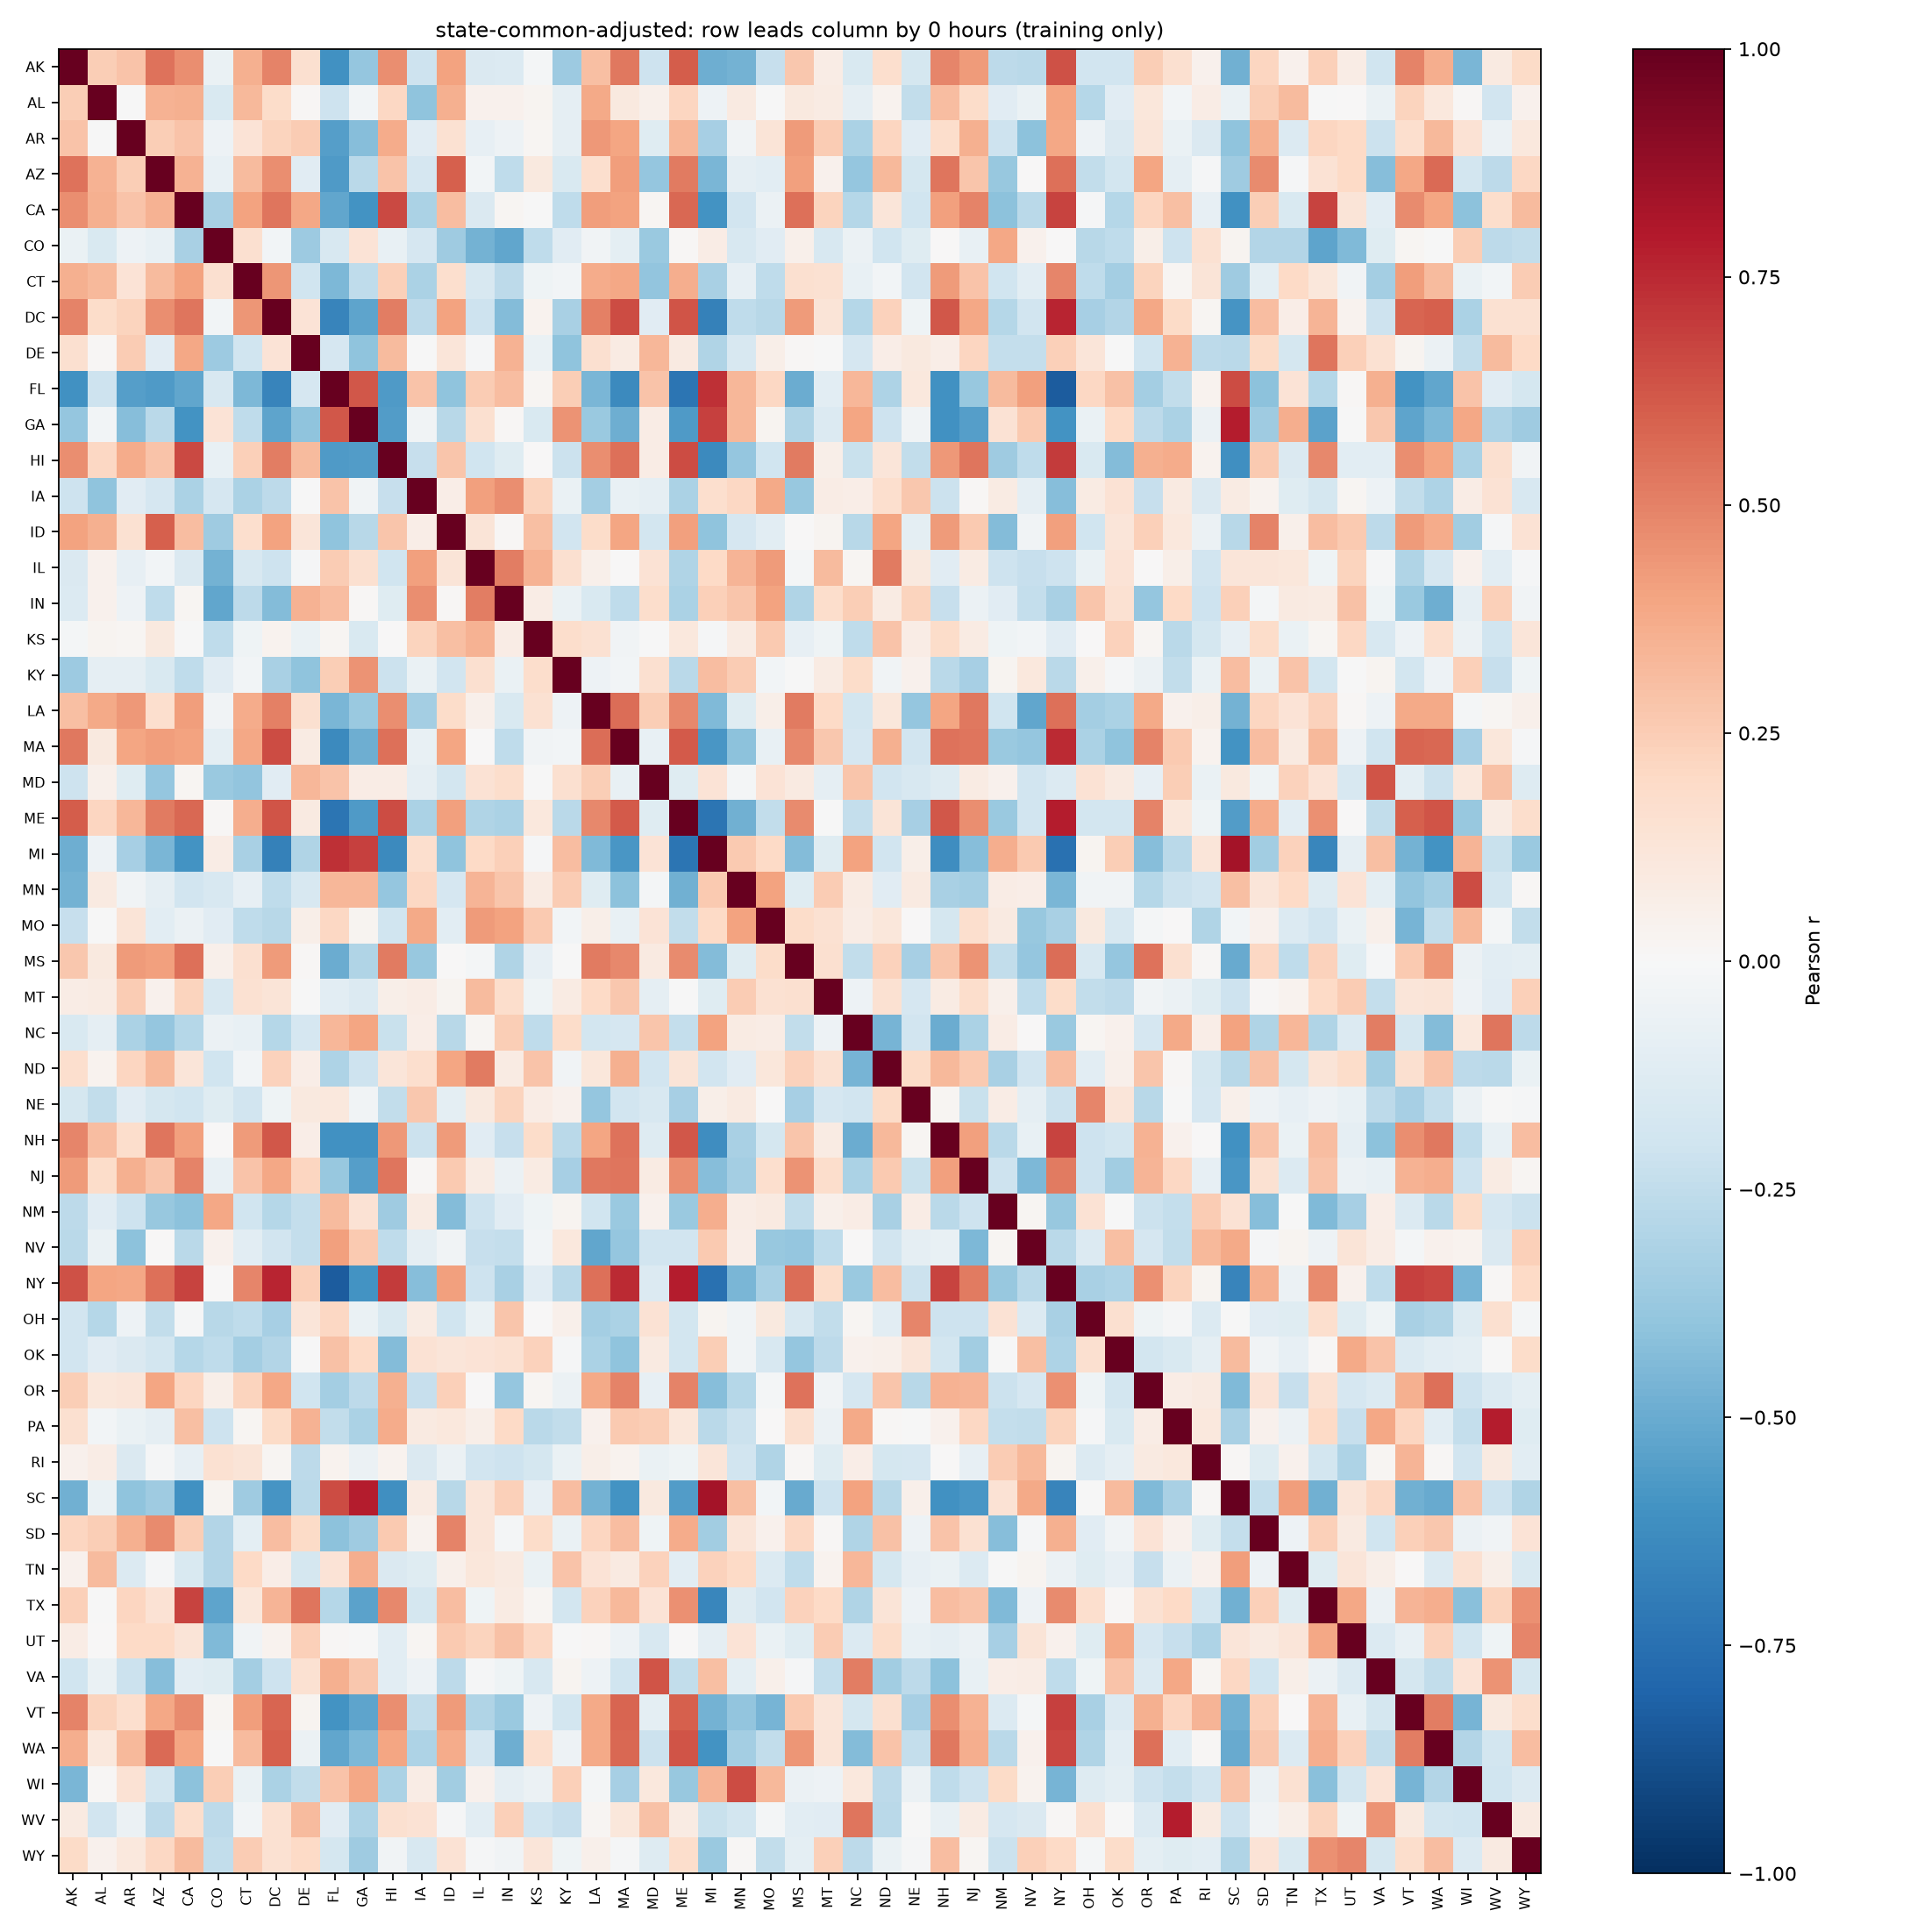

Data behind this chart, as committed beside it:
, AK, AL, AR, AZ, CA, CO, CT, DC, DE, FL, GA, HI, IA, ID, IL, IN, KS, KY, LA, MA, MD, ME, MI
AK, 1.0, 0.2446, 0.2833, 0.5427, 0.4659, -0.06399, 0.3557, 0.4986, 0.1606, -0.6043, -0.388, 0.4658, -0.2033, 0.4044, -0.1413, -0.134, -0.01661, -0.3606, 0.3008, 0.525, -0.2075, 0.6077, -0.4895
AL, 0.2446, 1.0, -0.0004461, 0.3483, 0.3541, -0.1512, 0.3249, 0.1857, 0.01543, -0.2087, -0.02601, 0.2086, -0.3995, 0.3525, 0.04417, 0.04654, 0.03065, -0.09023, 0.3821, 0.09614, 0.05383, 0.2181, -0.05255
AR, 0.2833, -0.0004461, 1, 0.2459, 0.289, -0.05384, 0.1376, 0.2247, 0.2553, -0.5514, -0.4295, 0.3683, -0.1164, 0.1526, -0.08385, -0.04755, 0.02251, -0.08725, 0.4304, 0.3981, -0.1183, 0.3352, -0.3311
AZ, 0.5427, 0.3483, 0.2459, 1.0, 0.3476, -0.0712, 0.3182, 0.4631, -0.1118, -0.5701, -0.2685, 0.2862, -0.1643, 0.5945, -0.02653, -0.2552, 0.09557, -0.1518, 0.1717, 0.4167, -0.3859, 0.5208, -0.4572
CA, 0.4659, 0.3541, 0.289, 0.3476, 1.0, -0.3205, 0.3999, 0.536, 0.39, -0.5196, -0.5989, 0.658, -0.318, 0.306, -0.1413, 0.01594, -0.0003792, -0.2541, 0.4147, 0.4028, 0.01711, 0.5771, -0.5957
CO, -0.06399, -0.1512, -0.05384, -0.0712, -0.3205, 1.0, 0.1601, -0.02853, -0.3594, -0.1592, 0.1338, -0.0753, -0.1685, -0.3573, -0.4711, -0.5233, -0.2514, -0.1114, -0.03867, -0.09748, -0.3712, 0.009081, 0.07695
CT, 0.3557, 0.3249, 0.1376, 0.3182, 0.3999, 0.1601, 1.0, 0.4446, -0.1988, -0.4519, -0.2557, 0.2359, -0.3158, 0.1709, -0.1595, -0.2635, -0.04554, -0.02901, 0.3728, 0.3841, -0.3958, 0.3639, -0.3265
DC, 0.4986, 0.1857, 0.2247, 0.4631, 0.536, -0.02853, 0.4446, 1, 0.1396, -0.6611, -0.5252, 0.5126, -0.2641, 0.4061, -0.2034, -0.433, 0.03857, -0.3247, 0.5009, 0.653, -0.1103, 0.6273, -0.6766
DE, 0.1606, 0.01543, 0.2553, -0.1118, 0.39, -0.3594, -0.1988, 0.1396, 1, -0.1666, -0.4027, 0.3187, -0.004582, 0.1214, -0.01024, 0.3482, -0.06865, -0.4034, 0.1639, 0.08411, 0.3333, 0.09328, -0.3008
FL, -0.6043, -0.2087, -0.5514, -0.5701, -0.5196, -0.1592, -0.4519, -0.6611, -0.1666, 1.0, 0.6181, -0.5655, 0.2823, -0.4024, 0.2578, 0.3078, 0.02343, 0.2464, -0.4593, -0.6364, 0.2829, -0.7277, 0.7292
GA, -0.388, -0.02601, -0.4295, -0.2685, -0.5989, 0.1338, -0.2557, -0.5252, -0.4027, 0.6181, 1.0, -0.5555, -0.03327, -0.276, 0.1628, 0.008486, -0.1518, 0.4455, -0.3716, -0.486, 0.07666, -0.5659, 0.6859
HI, 0.4658, 0.2086, 0.3683, 0.2862, 0.658, -0.0753, 0.2359, 0.5126, 0.3187, -0.5655, -0.5555, 1.0, -0.23, 0.2762, -0.2005, -0.1206, 0.004933, -0.2137, 0.4632, 0.5533, 0.07604, 0.6493, -0.6395
IA, -0.2033, -0.3995, -0.1164, -0.1643, -0.318, -0.1685, -0.3158, -0.2641, -0.004582, 0.2823, -0.03327, -0.23, 1.0, 0.06444, 0.4127, 0.4687, 0.2204, -0.06931, -0.3375, -0.0707, -0.09367, -0.3136, 0.1669
ID, 0.4044, 0.3525, 0.1526, 0.5945, 0.306, -0.3573, 0.1709, 0.4061, 0.1214, -0.4024, -0.276, 0.2762, 0.06444, 1.0, 0.1274, 0.009694, 0.2972, -0.1944, 0.1821, 0.3955, -0.1836, 0.4123, -0.4041
IL, -0.1413, 0.04417, -0.08385, -0.02653, -0.1413, -0.4711, -0.1595, -0.2034, -0.01024, 0.2578, 0.1628, -0.2005, 0.4127, 0.1274, 1.0, 0.5107, 0.3456, 0.1575, 0.0519, 0.003999, 0.1407, -0.2989, 0.1992
IN, -0.134, 0.04654, -0.04755, -0.2552, 0.01594, -0.5233, -0.2635, -0.433, 0.3482, 0.3078, 0.008486, -0.1206, 0.4687, 0.009694, 0.5107, 1.0, 0.07399, -0.0671, -0.1494, -0.2504, 0.1793, -0.3187, 0.2387
KS, -0.01661, 0.03065, 0.02251, 0.09557, -0.0003792, -0.2514, -0.04554, 0.03857, -0.06865, 0.02343, -0.1518, 0.004933, 0.2204, 0.2972, 0.3456, 0.07399, 1.0, 0.1753, 0.1535, -0.03694, -0.005339, 0.103, -0.008264
KY, -0.3606, -0.09023, -0.08725, -0.1518, -0.2541, -0.1114, -0.02901, -0.3247, -0.4034, 0.2464, 0.4455, -0.2137, -0.06931, -0.1944, 0.1575, -0.0671, 0.1753, 1.0, -0.04904, -0.02928, 0.1625, -0.27, 0.3076
LA, 0.3008, 0.3821, 0.4304, 0.1717, 0.4147, -0.03867, 0.3728, 0.5009, 0.1639, -0.4593, -0.3716, 0.4632, -0.3375, 0.1821, 0.0519, -0.1494, 0.1535, -0.04904, 1.0, 0.5617, 0.2478, 0.4771, -0.4401
MA, 0.525, 0.09614, 0.3981, 0.4167, 0.4028, -0.09748, 0.3841, 0.653, 0.08411, -0.6364, -0.486, 0.5533, -0.0707, 0.3955, 0.003999, -0.2504, -0.03694, -0.02928, 0.5617, 1.0, -0.07284, 0.6151, -0.5845
MD, -0.2075, 0.05383, -0.1183, -0.3859, 0.01711, -0.3712, -0.3958, -0.1103, 0.3333, 0.2829, 0.07666, 0.07604, -0.09367, -0.1836, 0.1407, 0.1793, -0.005339, 0.1625, 0.2478, -0.07284, 1, -0.1181, 0.1367
ME, 0.6077, 0.2181, 0.3352, 0.5208, 0.5771, 0.009081, 0.3639, 0.6273, 0.09328, -0.7277, -0.5659, 0.6493, -0.3136, 0.4123, -0.2989, -0.3187, 0.103, -0.27, 0.4771, 0.6151, -0.1181, 1, -0.7325
MI, -0.4895, -0.05255, -0.3311, -0.4572, -0.5957, 0.07695, -0.3265, -0.6766, -0.3008, 0.7292, 0.6859, -0.6395, 0.1669, -0.4041, 0.1992, 0.2387, -0.008264, 0.3076, -0.4401, -0.5845, 0.1367, -0.7325, 1.0
MN, -0.4761, 0.09215, -0.03491, -0.0936, -0.1893, -0.1626, -0.08286, -0.257, -0.1586, 0.334, 0.3299, -0.3889, 0.208, -0.1649, 0.3397, 0.277, 0.08033, 0.2504, -0.1194, -0.4138, -0.02248, -0.4798, 0.2614
MO, -0.2312, -0.0002047, 0.128, -0.1029, -0.05713, -0.1102, -0.2559, -0.2799, 0.05863, 0.2066, 0.02463, -0.1963, 0.377, -0.1087, 0.427, 0.3996, 0.2652, -0.02853, 0.05636, -0.07051, 0.1378, -0.2497, 0.196
MS, 0.2674, 0.09981, 0.4262, 0.4129, 0.5475, 0.04895, 0.1614, 0.4224, 0.01327, -0.4945, -0.2985, 0.5192, -0.379, 0.005527, -0.02079, -0.3031, -0.08072, -0.004561, 0.5184, 0.4814, 0.09291, 0.4733, -0.4299
MT, 0.07585, 0.08401, 0.2536, 0.03965, 0.2235, -0.1627, 0.1548, 0.1281, -0.00314, -0.1073, -0.1372, 0.0611, 0.07297, 0.02704, 0.3158, 0.1785, -0.04672, 0.08204, 0.2012, 0.2692, -0.08783, -0.005195, -0.1224
NC, -0.1498, -0.09302, -0.3181, -0.3885, -0.286, -0.06076, -0.07128, -0.2843, -0.1655, 0.3286, 0.3927, -0.2246, 0.0628, -0.2802, 0.02194, 0.2455, -0.2537, 0.1873, -0.1862, -0.1704, 0.2757, -0.2405, 0.4035
ND, 0.1676, 0.03599, 0.2121, 0.3235, 0.1186, -0.2013, -0.02622, 0.2287, 0.07021, -0.3088, -0.2054, 0.1248, 0.1696, 0.3934, 0.5202, 0.08043, 0.2864, -0.03669, 0.1095, 0.3585, -0.1935, 0.1297, -0.1919
NE, -0.175, -0.2483, -0.1111, -0.1754, -0.1964, -0.1191, -0.1894, -0.04641, 0.09605, 0.1075, -0.03271, -0.2466, 0.2684, -0.09411, 0.09494, 0.2241, 0.07034, 0.03991, -0.3845, -0.1925, -0.1604, -0.3298, 0.05595
NH, 0.4881, 0.312, 0.1749, 0.5332, 0.4126, 0.005203, 0.4277, 0.6237, 0.06385, -0.602, -0.6079, 0.4324, -0.2151, 0.4269, -0.1097, -0.2325, 0.1819, -0.2696, 0.3922, 0.5403, -0.1254, 0.6219, -0.6235
NJ, 0.4264, 0.1824, 0.3563, 0.2806, 0.4922, -0.07079, 0.2838, 0.3852, 0.2178, -0.3793, -0.5472, 0.5381, 0.01234, 0.2649, 0.08067, -0.06147, 0.07838, -0.3322, 0.528, 0.5354, 0.08009, 0.4649, -0.4254
NM, -0.2592, -0.1133, -0.2108, -0.3823, -0.4124, 0.3831, -0.2021, -0.2882, -0.2415, 0.3143, 0.1442, -0.3579, 0.08297, -0.4355, -0.2071, -0.1161, -0.04223, 0.02431, -0.1966, -0.3682, 0.04152, -0.3695, 0.3647
NV, -0.2672, -0.06589, -0.412, 0.005987, -0.2727, 0.04084, -0.104, -0.1952, -0.2398, 0.4066, 0.2612, -0.2556, -0.09219, -0.03682, -0.2339, -0.2416, -0.02807, 0.1035, -0.5165, -0.3841, -0.1906, -0.1931, 0.2633
NY, 0.6375, 0.3916, 0.3857, 0.5545, 0.6759, 0.002286, 0.4884, 0.7626, 0.236, -0.8318, -0.601, 0.7024, -0.4287, 0.4063, -0.2055, -0.3227, -0.1112, -0.2664, 0.5501, 0.7461, -0.1378, 0.7863, -0.7464
OH, -0.19, -0.2884, -0.04755, -0.2455, -0.01135, -0.2793, -0.2513, -0.3345, 0.1193, 0.2054, -0.06577, -0.1488, 0.08027, -0.1994, -0.06523, 0.2761, 0.003977, 0.04729, -0.3376, -0.3196, 0.1435, -0.1844, 0.03095
OK, -0.1898, -0.1138, -0.1423, -0.1819, -0.2846, -0.2507, -0.3367, -0.2903, -0.00139, 0.2961, 0.1992, -0.4359, 0.1435, 0.1174, 0.1363, 0.1493, 0.2314, -0.008841, -0.314, -0.4002, 0.08929, -0.1803, 0.2495
OR, 0.2459, 0.1164, 0.1189, 0.3934, 0.2157, 0.06139, 0.2213, 0.3831, -0.1987, -0.3392, -0.2584, 0.3542, -0.232, 0.2422, 0.003422, -0.3844, 0.01938, -0.05926, 0.3765, 0.4972, -0.08114, 0.4989, -0.4269
PA, 0.1631, -0.02556, -0.06333, -0.08873, 0.2986, -0.2087, 0.01614, 0.1911, 0.3447, -0.2448, -0.3191, 0.3707, 0.08872, 0.1062, 0.05617, 0.2, -0.2693, -0.2459, 0.04296, 0.2585, 0.2478, 0.1139, -0.2663
RI, 0.04508, 0.0723, -0.1443, -0.0147, -0.08209, 0.1553, 0.1263, 0.01759, -0.2628, 0.03883, -0.05902, 0.03721, -0.1471, -0.05642, -0.1901, -0.2079, -0.1757, -0.0664, 0.05633, 0.03453, -0.06376, -0.0407, 0.123
SC, -0.478, -0.06265, -0.4034, -0.3519, -0.6093, 0.02896, -0.3576, -0.592, -0.2664, 0.6551, 0.7875, -0.61, 0.0832, -0.2803, 0.1209, 0.2403, -0.08057, 0.312, -0.4752, -0.5949, 0.09485, -0.5617, 0.8286
SD, 0.2176, 0.2499, 0.358, 0.4753, 0.2498, -0.2944, -0.09627, 0.3078, 0.1919, -0.4079, -0.3593, 0.2619, 0.03184, 0.4998, 0.1243, -0.02333, 0.1797, -0.0653, 0.2152, 0.3062, -0.04186, 0.3729, -0.3482
TN, 0.04362, 0.3166, -0.1329, -0.01121, -0.1517, -0.2955, 0.1959, 0.06717, -0.1723, 0.137, 0.3641, -0.1464, -0.1225, 0.05092, 0.1106, 0.08788, -0.06754, 0.2822, 0.1378, 0.09146, 0.2335, -0.1058, 0.2343
TX, 0.2405, -0.00301, 0.2168, 0.142, 0.6775, -0.5306, 0.1106, 0.3402, 0.5368, -0.2862, -0.5339, 0.4785, -0.1761, 0.3088, -0.04042, 0.08404, 0.02325, -0.181, 0.2323, 0.3277, 0.1383, 0.4603, -0.6492
UT, 0.07365, 0.007169, 0.203, 0.1953, 0.1316, -0.4404, -0.0364, 0.03547, 0.2406, 0.01302, -0.003034, -0.1087, 0.01828, 0.264, 0.2217, 0.2904, 0.2065, -0.004749, 0.007861, -0.04815, -0.1628, 0.005892, -0.09123
VA, -0.203, -0.07012, -0.2135, -0.422, -0.1042, -0.1211, -0.3427, -0.2041, 0.1507, 0.3592, 0.268, -0.1023, -0.04755, -0.26, -0.0131, -0.03939, -0.1606, 0.02902, -0.05412, -0.2002, 0.6276, -0.2467, 0.3012
VT, 0.4986, 0.2241, 0.1651, 0.3836, 0.4689, 0.01717, 0.4163, 0.5792, 0.02902, -0.596, -0.5258, 0.4611, -0.2475, 0.4258, -0.3027, -0.3718, -0.0511, -0.1807, 0.3756, 0.5791, -0.09614, 0.5978, -0.4706
WA, 0.3667, 0.1093, 0.322, 0.5654, 0.3945, -0.002504, 0.3152, 0.599, -0.05532, -0.5226, -0.4509, 0.3952, -0.3122, 0.3691, -0.1683, -0.4913, 0.1702, -0.04973, 0.381, 0.5767, -0.2161, 0.6305, -0.5946
WI, -0.4562, 0.008909, 0.1412, -0.1805, -0.4086, 0.2434, -0.06884, -0.3166, -0.2479, 0.2833, 0.3841, -0.313, 0.07582, -0.3445, 0.04645, -0.08992, -0.06103, 0.2358, -0.01651, -0.3346, 0.1084, -0.3819, 0.3362
WV, 0.09145, -0.1898, -0.06105, -0.2618, 0.1725, -0.2625, -0.031, 0.1489, 0.3202, -0.1148, -0.3123, 0.1609, 0.1471, -0.01058, -0.1017, 0.2366, -0.1967, -0.2285, 0.01873, 0.1164, 0.2927, 0.08349, -0.2234
WY, 0.1876, 0.04176, 0.1033, 0.2033, 0.32, -0.2434, 0.2505, 0.1499, 0.2009, -0.1722, -0.3572, -0.03596, -0.1565, 0.1444, -0.01477, -0.0359, 0.1184, -0.0439, 0.05172, -0.01442, -0.1281, 0.1749, -0.3699
